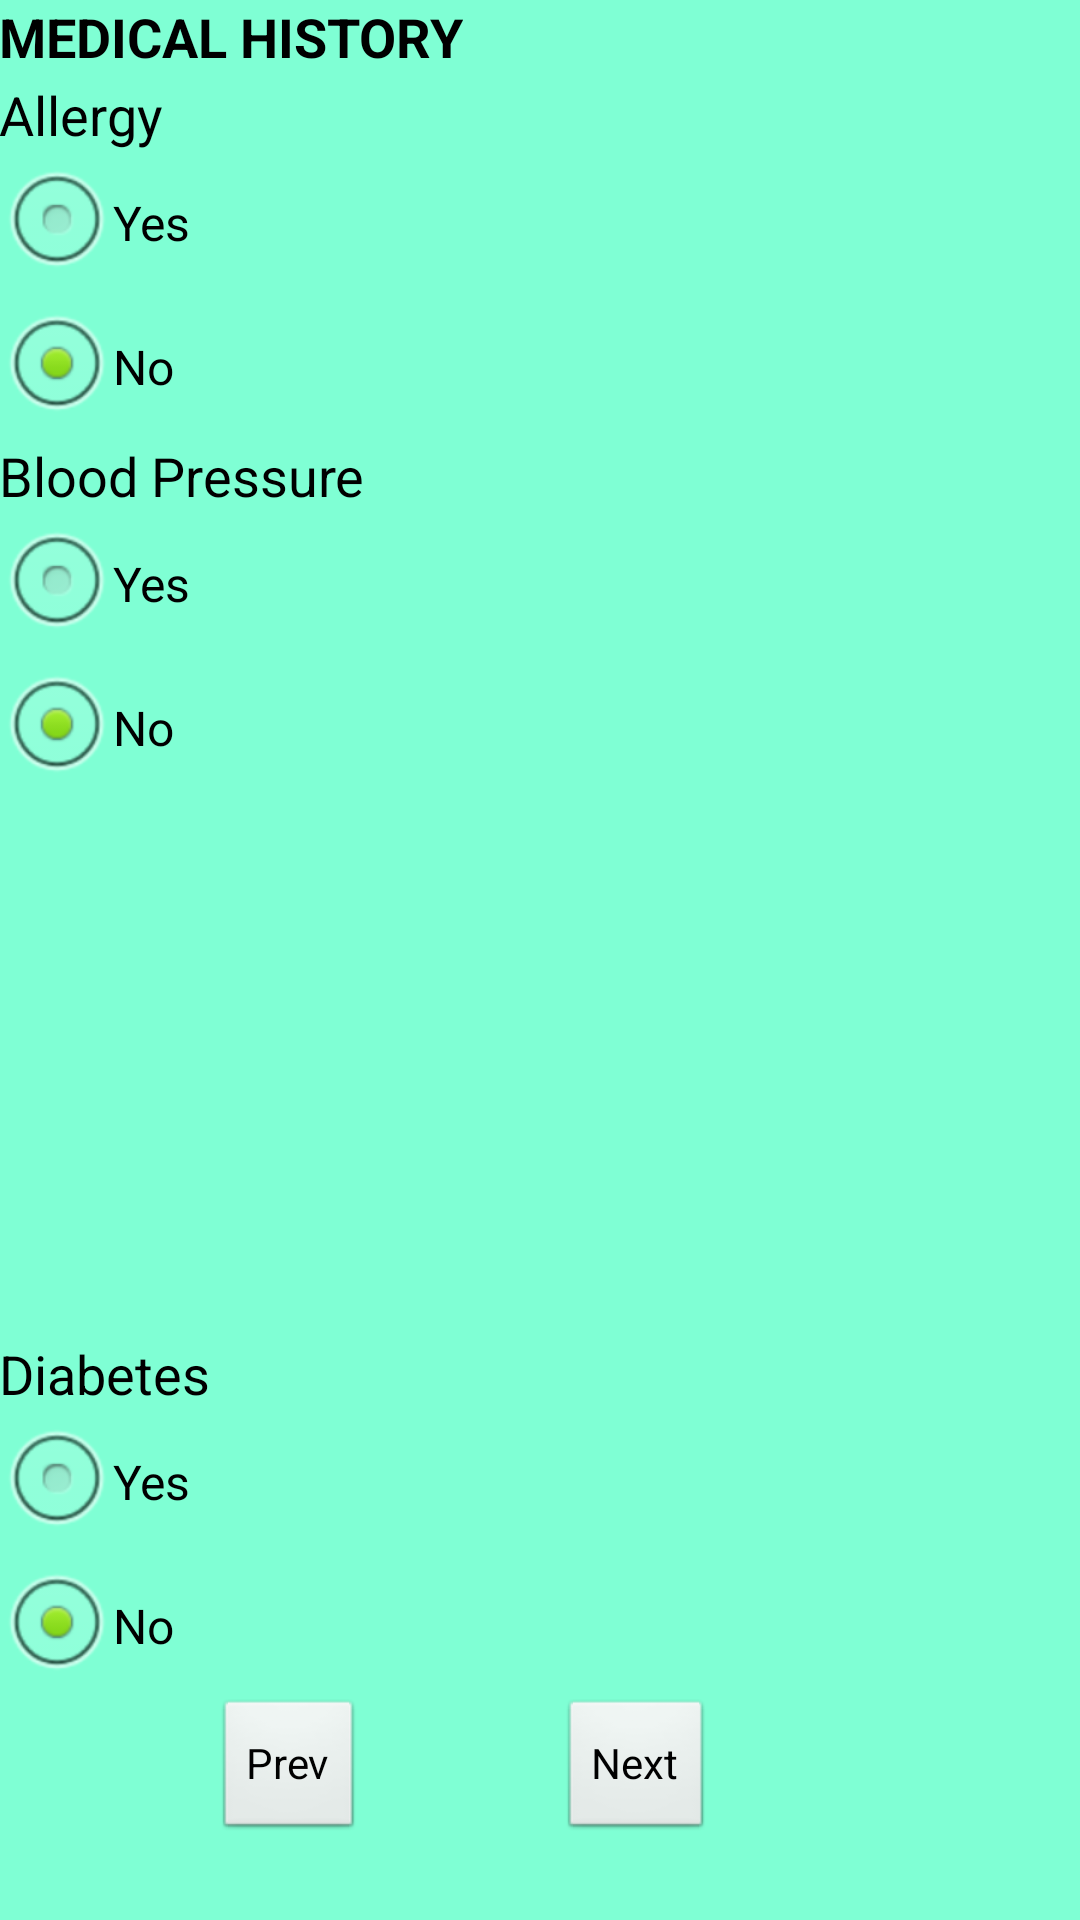

Layout XML and referenced resources for this Android screen:
<!-- AndroidManifest.xml: application theme AppTheme -->
<!-- res/layout/activity_activity_next.xml -->
<RelativeLayout xmlns:tools="http://schemas.android.com/tools"
    xmlns:android="http://schemas.android.com/apk/res/android"
    android:layout_width="match_parent"
    android:layout_height="match_parent"
    android:paddingBottom="@dimen/activity_vertical_margin"
    android:paddingLeft="@dimen/activity_horizontal_margin"
    android:paddingRight="@dimen/activity_horizontal_margin"
    android:paddingTop="@dimen/activity_vertical_margin"
   	style="@style/color"
   	tools:context=".ActivityNext" >

    <TextView
        android:id="@+id/textView1"
        android:layout_width="wrap_content"
        android:layout_height="wrap_content"
        android:layout_alignParentTop="true"
        android:layout_marginTop="26dp"
        android:text="Allergy"
        android:textAppearance="?android:attr/textAppearanceMedium" />

    <TextView
        android:id="@+id/textView4"
        android:layout_width="wrap_content"
        android:layout_height="wrap_content"
        android:layout_alignLeft="@+id/textView1"
        android:layout_alignParentTop="true"
        android:text="MEDICAL HISTORY"
        android:textAppearance="?android:attr/textAppearanceMedium"
        android:textStyle="bold" />

    <RadioGroup
        android:id="@+id/radioGroup4"
        android:layout_width="wrap_content"
        android:layout_height="wrap_content"
        android:layout_alignLeft="@+id/textView1"
        android:layout_below="@+id/textView1" >

        <RadioButton
            android:id="@+id/radio0"
            android:layout_width="wrap_content"
            android:layout_height="wrap_content"
            android:text="Yes" />

        <RadioButton
            android:id="@+id/radio1"
            android:layout_width="wrap_content"
            android:layout_height="wrap_content"
            android:checked="true"
            android:text="No" />
    </RadioGroup>

    <RadioGroup
        android:id="@+id/radioGroup5"
        android:layout_width="wrap_content"
        android:layout_height="wrap_content"
        android:layout_alignRight="@+id/textView2"
        android:layout_below="@+id/textView2" >
    </RadioGroup>

    <Button
        android:id="@+id/button2"
        android:layout_width="wrap_content"
        android:layout_height="wrap_content"
        android:layout_alignBaseline="@+id/button1"
        android:layout_alignBottom="@+id/button1"
        android:layout_marginLeft="32dp"
        android:layout_toRightOf="@+id/textView4"
        android:onClick="symptomsPage"
        android:text="Next" />

    <Button
        android:id="@+id/button1"
        android:layout_width="wrap_content"
        android:layout_height="wrap_content"
        android:layout_alignParentBottom="true"
        android:layout_alignRight="@+id/radioGroup5"
        android:layout_marginBottom="26dp"
        android:onClick="mainPage"
        android:text="Prev" />

    <RadioGroup
        android:id="@+id/radioGroup1"
        android:layout_width="wrap_content"
        android:layout_height="wrap_content"
        android:layout_above="@+id/button1" >

        <RadioButton
            android:id="@+id/radio4"
            android:layout_width="wrap_content"
            android:layout_height="wrap_content"
            android:text="Yes" />

        <RadioButton
            android:id="@+id/radio5"
            android:layout_width="wrap_content"
            android:layout_height="wrap_content"
            android:checked="true"
            android:text="No" />
    </RadioGroup>

    <TextView
        android:id="@+id/textView2"
        android:layout_width="wrap_content"
        android:layout_height="wrap_content"
        android:layout_alignLeft="@+id/radioGroup4"
        android:layout_below="@+id/radioGroup4"
        android:text="Blood Pressure"
        android:textAppearance="?android:attr/textAppearanceMedium" />

    <TextView
        android:id="@+id/textView3"
        android:layout_width="wrap_content"
        android:layout_height="wrap_content"
        android:layout_above="@+id/radioGroup1"
        android:layout_alignLeft="@+id/radioGroup1"
        android:text="Diabetes"
        android:textAppearance="?android:attr/textAppearanceMedium" />

    <RadioGroup
        android:id="@+id/radioGroup2"
        android:layout_width="wrap_content"
        android:layout_height="wrap_content"
        android:layout_alignParentLeft="true"
        android:layout_below="@+id/radioGroup5" >

        <RadioButton
            android:id="@+id/radio2"
            android:layout_width="wrap_content"
            android:layout_height="wrap_content"
            android:text="Yes" />

        <RadioButton
            android:id="@+id/radio3"
            android:layout_width="wrap_content"
            android:layout_height="wrap_content"
            android:checked="true"
            android:text="No" />
    </RadioGroup>

    <EditText
        android:id="@+id/editText1"
        android:layout_width="wrap_content"
        android:layout_height="wrap_content"
        android:layout_alignBottom="@+id/radioGroup4"
        android:layout_marginBottom="20dp"
        android:layout_toRightOf="@+id/textView4"
        android:ems="10"
        android:visibility="invisible" >

        <requestFocus />
    </EditText>

    <TextView
        android:id="@+id/textView5"
        android:layout_width="wrap_content"
        android:layout_height="wrap_content"
        android:layout_above="@+id/editText1"
        android:layout_toRightOf="@+id/textView4"
        android:text="Specify"
        android:textAppearance="?android:attr/textAppearanceMedium"
        android:visibility="invisible" />

</RelativeLayout>
<!-- resources referenced by this layout -->
<resources>
  <style name="color" parent="AppBaseTheme">
  	    <item name="android:background">#7FFFD4</item>
  		
  	</style>
  <style name="AppTheme" parent="AppBaseTheme">
          
      </style>
  <style name="AppBaseTheme" parent="android:Theme.Light">
          
      </style>
</resources>
